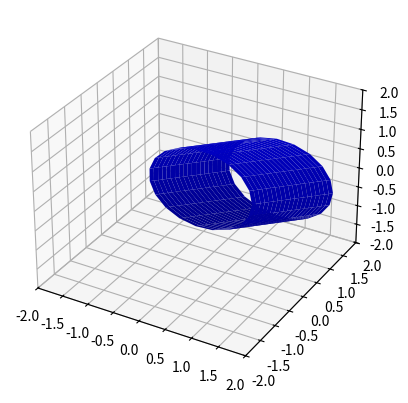

This figure's Python source:
from mpl_toolkits.mplot3d import Axes3D
import matplotlib.pyplot as plt
import numpy as np

fig = plt.figure()
ax = fig.add_subplot(111, projection='3d')

# data
z = np.linspace(0, 1, 20)
theta = np.linspace(0, 2 * np.pi, 20)
z, theta = np.meshgrid(z,theta)
x = np.cos(theta) + z
y = np.sin(theta)

ax.plot_surface(x, z, y, color='b')
ax.set_xlim([-2,2])
ax.set_ylim([-2,2])
ax.set_zlim([-2,2])
plt.show()